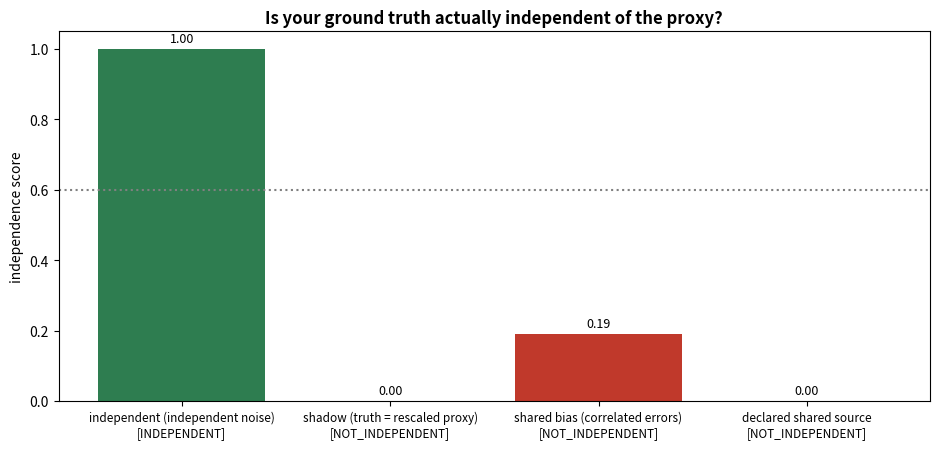

Write the Python code that produced this figure.
#!/usr/bin/env python3
"""
ground_truth_auditor.py — is your "ground truth" actually independent of the proxy?

Every decoupling / drift / gaming detector in this toolkit rests on one assumption: that the
ground-truth signal you check the proxy against is *independent* of the proxy. If it isn't —
if the "truth" is secretly derived from the proxy, or shares the proxy's bias — then a clean
decoupling report is worthless: the two can't diverge because they're the same thing wearing
two hats. This tool audits that assumption and scores it, so you know whether a decoupling
alarm (or its silence) means anything.

The honest core: you cannot fully *confirm* independence without some labeled reference — a
few points where the real answer is known. That is the binding constraint of this whole
toolkit, made explicit here. What the auditor CAN always do without a reference is rule out
the worst case (a "truth" that is just a function of the proxy). With a reference it measures
the thing that matters: whether the two signals' ERRORS are correlated (shared bias) rather
than whether the signals themselves are (they should be — both track reality).

Verdicts: INDEPENDENT · SUSPECT · NOT_INDEPENDENT · UNVERIFIED (need a labeled reference).
Deterministic. numpy (+ matplotlib for the demo figure).
Run:  python ground_truth_auditor.py
"""

from __future__ import annotations
from dataclasses import dataclass
from typing import List, Optional, Tuple
import numpy as np
import matplotlib
matplotlib.use("Agg")
import matplotlib.pyplot as plt


SHADOW_RESIDUAL = 0.05     # if <5% of truth variance is unexplained by the proxy, it's a shadow
INDEP_OK = 0.60            # independence score at/above this = INDEPENDENT
INDEP_SUSPECT = 0.30       # below this = NOT_INDEPENDENT


@dataclass(frozen=True)
class Report:
    verdict: str
    score: float                 # independence score in [0,1]; higher = more independent
    reasons: Tuple[str, ...]
    caveat: str

    def render(self) -> str:
        L = [f"{self.verdict}   (independence {self.score:.2f})"]
        L += [f"    - {r}" for r in self.reasons]
        L.append(f"    » {self.caveat}")
        return "\n".join(L)


def _r2_on_proxy(proxy: np.ndarray, truth: np.ndarray) -> float:
    """Fraction of truth variance explained by a best-fit linear function of the proxy."""
    p = proxy - proxy.mean()
    t = truth - truth.mean()
    denom = (p @ p)
    if denom < 1e-12 or (t @ t) < 1e-12:
        return 0.0
    beta = (p @ t) / denom
    resid = t - beta * p
    return float(1.0 - (resid @ resid) / (t @ t))


def _corr(a: np.ndarray, b: np.ndarray) -> float:
    if a.std() < 1e-9 or b.std() < 1e-9:
        return 0.0
    return float(np.corrcoef(a, b)[0, 1])


def audit(proxy, truth, shared_source: bool = False,
          reference: Optional[np.ndarray] = None) -> Report:
    """Audit whether `truth` is an independent measurement relative to `proxy`.

    shared_source: declared — the truth is derived from, or shares data with, the proxy.
    reference:     optional labeled ground truth for a calibration window (the real answer).
    """
    proxy = np.asarray(proxy, float); truth = np.asarray(truth, float)
    reasons: List[str] = []

    if shared_source:
        return Report("NOT_INDEPENDENT", 0.0,
                      ("declared to share a data source with the proxy — it cannot be an "
                       "independent check by construction",),
                      "Get a truth signal collected independently of the proxy.")

    # worst case, detectable without a reference: truth is essentially a function of the proxy
    r2 = _r2_on_proxy(proxy, truth)
    residual = 1.0 - r2
    if residual < SHADOW_RESIDUAL:
        reasons.append(f"{r2:.2f} of the truth is explained by the proxy alone — it carries "
                       "almost no information the proxy doesn't; it is a shadow of the proxy")
        return Report("NOT_INDEPENDENT", round(max(0.0, residual), 2), tuple(reasons),
                      "A near-deterministic function of the proxy cannot detect the proxy drifting.")

    if reference is None:
        reasons.append(f"carries information beyond the proxy ({residual:.0%} of its variance is "
                       "not explained by the proxy) — necessary, but not sufficient")
        return Report("UNVERIFIED", 0.5, tuple(reasons),
                      "Independence cannot be CONFIRMED without a labeled reference. Provide a few "
                      "points where the real answer is known, and re-run.")

    # with a reference: the real test — do the two signals' ERRORS correlate (shared bias)?
    reference = np.asarray(reference, float)
    pe, te = proxy - reference, truth - reference
    ec = _corr(pe, te)
    score = max(0.0, 1.0 - max(0.0, ec))
    reasons.append(f"error-correlation with the proxy = {ec:+.2f} "
                   "(both signals err together = shared bias = not independent)")
    reasons.append(f"{residual:.0%} of truth variance is independent of the proxy")
    verdict = ("INDEPENDENT" if score >= INDEP_OK else
               "SUSPECT" if score >= INDEP_SUSPECT else "NOT_INDEPENDENT")
    caveat = ("Decoupling alarms against this truth are trustworthy." if verdict == "INDEPENDENT"
              else "Treat decoupling alarms against this truth with caution — it shares error with the proxy.")
    return Report(verdict, round(score, 2), tuple(reasons), caveat)


# ---------------------------------------------------------------------------
# Demonstrations (deterministic).
# ---------------------------------------------------------------------------
def _cases():
    rng = np.random.default_rng(7)
    n = 120
    reality = np.cumsum(rng.normal(0, 1, n)) + 50            # the real underlying signal
    # 1. genuinely independent: both track reality with INDEPENDENT noise
    proxy = reality + rng.normal(0, 2, n)
    truth_indep = reality + rng.normal(0, 2, n)
    # 2. shadow: "truth" is essentially a rescaled copy of the proxy (no reference needed to catch)
    truth_shadow = 0.85 * proxy + 3.0 + rng.normal(0, 0.3, n)
    # 3. shared bias: both track reality with independent noise AND a SHARED bias term
    #    (so they carry info beyond a copy, yet their ERRORS correlate — the real test)
    bias = rng.normal(0, 4, n)
    proxy_b = reality + bias + rng.normal(0, 2, n)
    truth_bias = reality + bias + rng.normal(0, 2, n)
    return {
        "independent (independent noise)": (proxy, truth_indep, False, reality),
        "shadow (truth = rescaled proxy)": (proxy, truth_shadow, False, None),
        "shared bias (correlated errors)": (proxy_b, truth_bias, False, reality),
        "declared shared source":          (proxy, truth_indep, True, reality),
    }


def fig(path: str) -> None:
    cases = _cases()
    names, scores, cols = [], [], []
    cmap = {"INDEPENDENT": "2E7D50", "SUSPECT": "E08A1E", "NOT_INDEPENDENT": "C0392B", "UNVERIFIED": "888888"}
    for name, (p, t, ss, ref) in cases.items():
        r = audit(p, t, shared_source=ss, reference=ref)
        names.append(f"{name}\n[{r.verdict}]"); scores.append(r.score); cols.append("#" + cmap[r.verdict])
    fig, ax = plt.subplots(figsize=(9.5, 4.6))
    ax.bar(range(len(names)), scores, color=cols)
    ax.set_xticks(range(len(names))); ax.set_xticklabels(names, fontsize=8.5)
    ax.set_ylabel("independence score"); ax.set_ylim(0, 1.05)
    ax.axhline(INDEP_OK, ls=":", c="grey")
    ax.set_title("Is your ground truth actually independent of the proxy?", fontsize=12, weight="bold")
    for i, s in enumerate(scores):
        ax.text(i, s + 0.02, f"{s:.2f}", ha="center", fontsize=9)
    fig.tight_layout(); fig.savefig(path, dpi=140); plt.close(fig)


def _self_test() -> None:
    c = _cases()
    assert audit(*c["independent (independent noise)"]).verdict == "INDEPENDENT"
    assert audit(*c["shadow (truth = rescaled proxy)"]).verdict == "NOT_INDEPENDENT"
    assert audit(*c["shared bias (correlated errors)"]).verdict in ("SUSPECT", "NOT_INDEPENDENT")
    assert audit(*c["declared shared source"]).verdict == "NOT_INDEPENDENT"
    # without a reference, an independent-looking signal is honestly UNVERIFIED, not confirmed
    p, t, _, _ = c["independent (independent noise)"]
    assert audit(p, t, reference=None).verdict == "UNVERIFIED"
    # determinism
    assert audit(*c["shared bias (correlated errors)"]).score == audit(*c["shared bias (correlated errors)"]).score
    print("self-test passed")


if __name__ == "__main__":
    _self_test()
    print("\n--- auditing four candidate 'ground truth' signals ---\n")
    for name, (p, t, ss, ref) in _cases().items():
        print(f"{name}:"); print(audit(p, t, shared_source=ss, reference=ref).render(), "\n")
    fig("ground_truth_auditor_fig.png")
    print("figure: ground_truth_auditor_fig.png")
